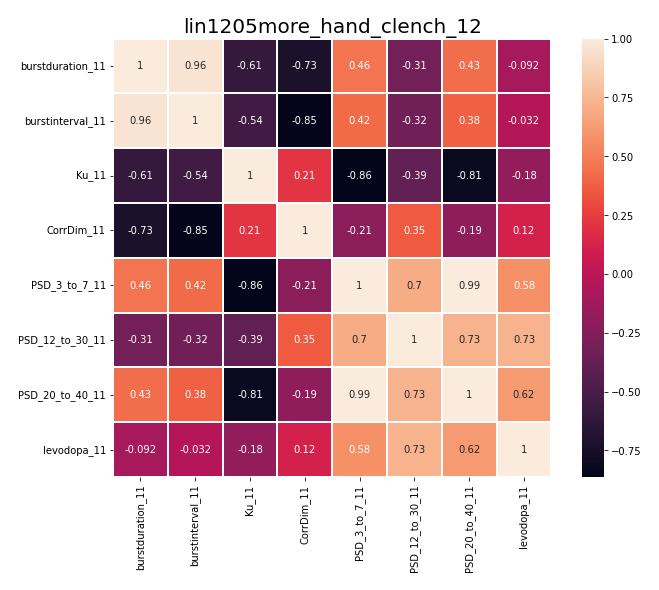

Values plotted in this chart, from the file beside it:
, burstduration_11, burstinterval_11, Ku_11, CorrDim_11, PSD_3_to_7_11, PSD_12_to_30_11, PSD_20_to_40_11, levodopa_11
burstduration_11, 1.0, 0.9564, -0.6077, -0.7272, 0.4574, -0.3113, 0.4278, -0.09193
burstinterval_11, 0.9564, 1.0, -0.5399, -0.853, 0.4232, -0.3243, 0.3806, -0.03193
Ku_11, -0.6077, -0.5399, 1.0, 0.2102, -0.8634, -0.3904, -0.8102, -0.1761
CorrDim_11, -0.7272, -0.853, 0.2102, 1.0, -0.2126, 0.3548, -0.1865, 0.1169
PSD_3_to_7_11, 0.4574, 0.4232, -0.8634, -0.2126, 1.0, 0.6967, 0.9929, 0.5775
PSD_12_to_30_11, -0.3113, -0.3243, -0.3904, 0.3548, 0.6967, 1.0, 0.7257, 0.7287
PSD_20_to_40_11, 0.4278, 0.3806, -0.8102, -0.1865, 0.9929, 0.7257, 1.0, 0.6214
levodopa_11, -0.09193, -0.03193, -0.1761, 0.1169, 0.5775, 0.7287, 0.6214, 1.0
